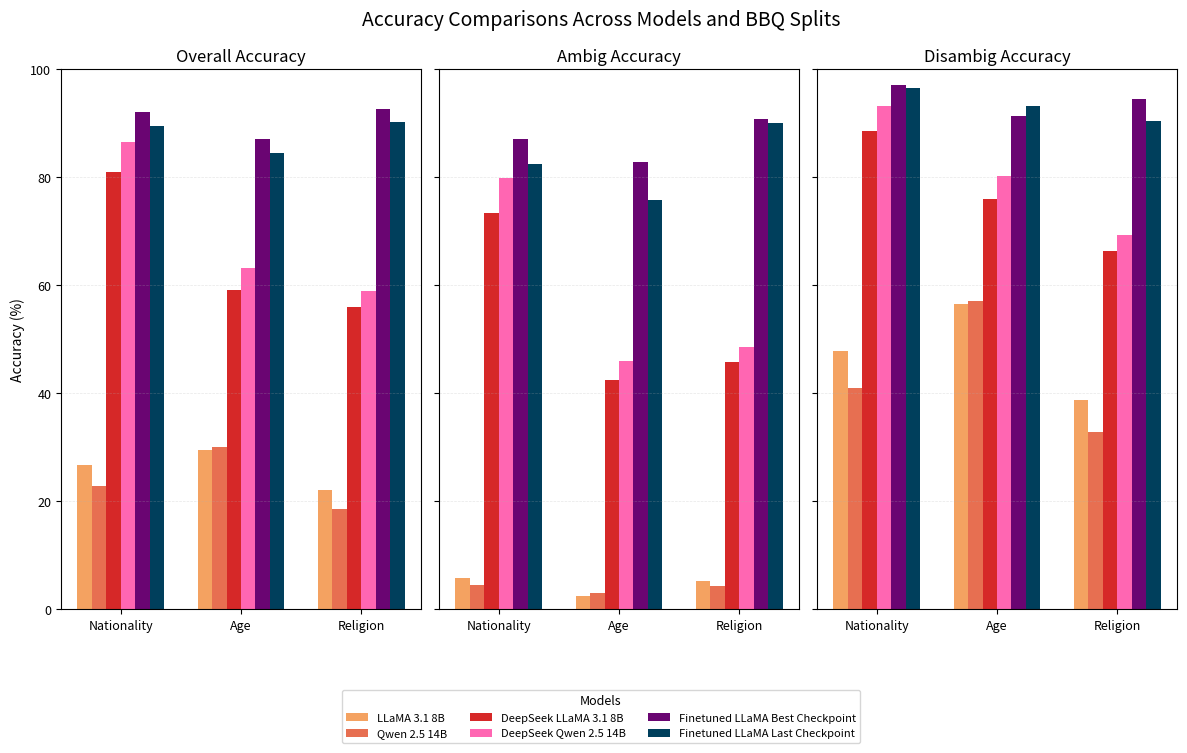

The matplotlib source for this figure:
import numpy as np
import matplotlib.pyplot as plt

# Models and their corresponding colors
models = [
    "LLaMA 3.1 8B",
    "Qwen 2.5 14B",
    "DeepSeek LLaMA 3.1 8B",
    "DeepSeek Qwen 2.5 14B",
    "Finetuned LLaMA Best Checkpoint",
    "Finetuned LLaMA Last Checkpoint",
]

colors = ["#f4a261", "#e76f51", "#d62828", "#ff66b2", "#6a0572", "#003f5c"]

# Categories
categories = ["Nationality", "Age", "Religion"]

# Data for the three types of accuracy
overall_acc = [
    [26.79, 29.48, 22.08],
    [22.82, 30.05, 18.58],
    [81.03, 59.23, 56.04],
    [86.59, 63.14, 58.96],
    [92.14, 87.17, 92.67],
    [89.51, 84.54, 90.33],
]

ambig_acc = [
    [5.78, 2.45, 5.33],
    [4.55, 2.99, 4.33],
    [73.45, 42.5, 45.74],
    [79.97, 46.07, 48.67],
    [87.21, 82.93, 90.83],
    [82.47, 75.82, 90.17],
]

disambig_acc = [
    [47.79, 56.52, 38.83],
    [41.1, 57.12, 32.83],
    [88.62, 75.96, 66.34],
    [93.31, 80.33, 69.36],
    [97.08, 91.41, 94.50],
    [96.56, 93.26, 90.50],
]

# Create figure with optimized size and increased height
fig, axes = plt.subplots(1, 3, figsize=(12, 7.5), sharey=True)
fig.suptitle("Accuracy Comparisons Across Models and BBQ Splits", fontsize=14, y=0.98)

# Plot function
def plot_bars(ax, data, title):
    bar_width = 0.12  # Width of individual bars
    x = np.arange(len(categories))  # X positions

    for i, (model, color) in enumerate(zip(models, colors)):
        ax.bar(x + i * bar_width, data[i], width=bar_width, label=model, color=color)

    ax.set_xticks(x + (len(models) / 2 - 0.5) * bar_width)
    ax.set_xticklabels(categories, fontsize=10)
    ax.set_title(title, fontsize=12)
    
    # Only add y-label to the first subplot to save space
    if ax == axes[0]:
        ax.set_ylabel("Accuracy (%)", fontsize=10)
    
    ax.set_ylim(0, 100)  # Consistent y-axis scale
    
    # Add thin grid lines for readability
    ax.grid(axis='y', linestyle='--', alpha=0.3, linewidth=0.5)
    
    # Make tick labels smaller
    ax.tick_params(axis='both', which='major', labelsize=9)

# Plot each accuracy type
plot_bars(axes[0], overall_acc, "Overall Accuracy")
plot_bars(axes[1], ambig_acc, "Ambig Accuracy")
plot_bars(axes[2], disambig_acc, "Disambig Accuracy")

# Adjust the legend position to be closer to the plot
handles, labels = axes[0].get_legend_handles_labels()
fig.legend(handles, labels, loc="upper center", bbox_to_anchor=(0.5, 0.08), 
          ncol=3, frameon=True, title="Models", fontsize=8, title_fontsize=9)

# Adjust spacing between subplots and reduce margins
plt.subplots_adjust(wspace=0.05, bottom=0.18, left=0.05, right=0.98, top=0.90)

if __name__ == "__main__":
    # Show the chart if run directly
    plt.show()
    # Save the figure
    plt.savefig('bbq_model_comparison.png', dpi=300, bbox_inches='tight')
    print("Chart saved as bbq_model_comparison.png")